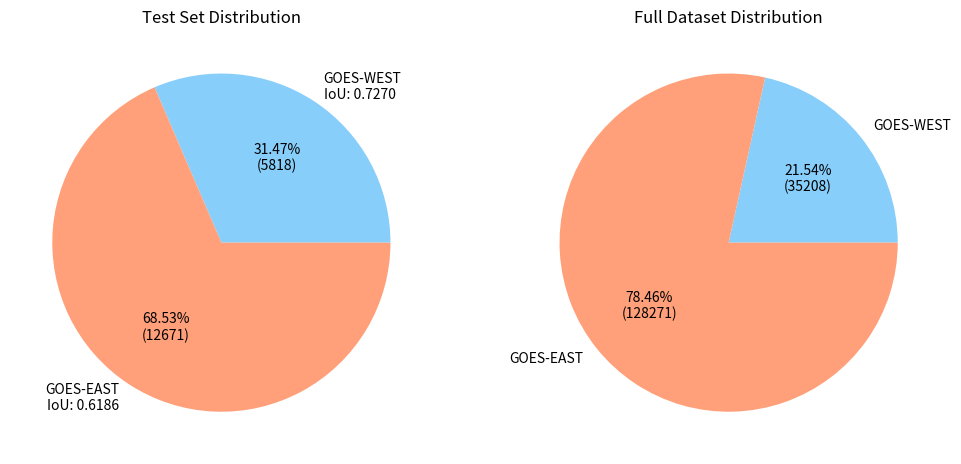

Here is the Python script that generated this plot: (Note: this script raises an exception after producing the figure.)
import matplotlib.pyplot as plt

test_counts = [5818, 12671]
full_counts = [35208, 128271]

def my_fmt_1(x):
    return '{:.2f}%\n({:.0f})'.format(x, (test_counts[0]+test_counts[1])*x/100)
def my_fmt_2(x):
    return '{:.2f}%\n({:.0f})'.format(x, (full_counts[0]+full_counts[1])*x/100)

labels = ['GOES-WEST\nIoU: 0.7270', 'GOES-EAST\nIoU: 0.6186']
colors = ['lightskyblue', 'lightsalmon']
labels_full = ['GOES-WEST', 'GOES-EAST']

# Figure with 2 pies
fig, axes = plt.subplots(1, 2, figsize=(12, 6), dpi=300)

axes[0].pie(test_counts, labels=labels, colors=colors, autopct=my_fmt_1)
axes[0].set_title('Test Set Distribution')

axes[1].pie(full_counts, labels=labels_full, colors=colors, autopct=my_fmt_2)
axes[1].set_title('Full Dataset Distribution')
plt.savefig('../stat_figures/pie_satellite_performance.png', bbox_inches='tight', dpi=300)
#plt.tight_layout()
#plt.show()
